Run: headless pygame with SDL's dummy video driver; simulated clock (each Clock.tick advances the game by its frame time, no real sleeping); random seed 0; keys injected as events and as key.get_pressed() state; no mouse input.
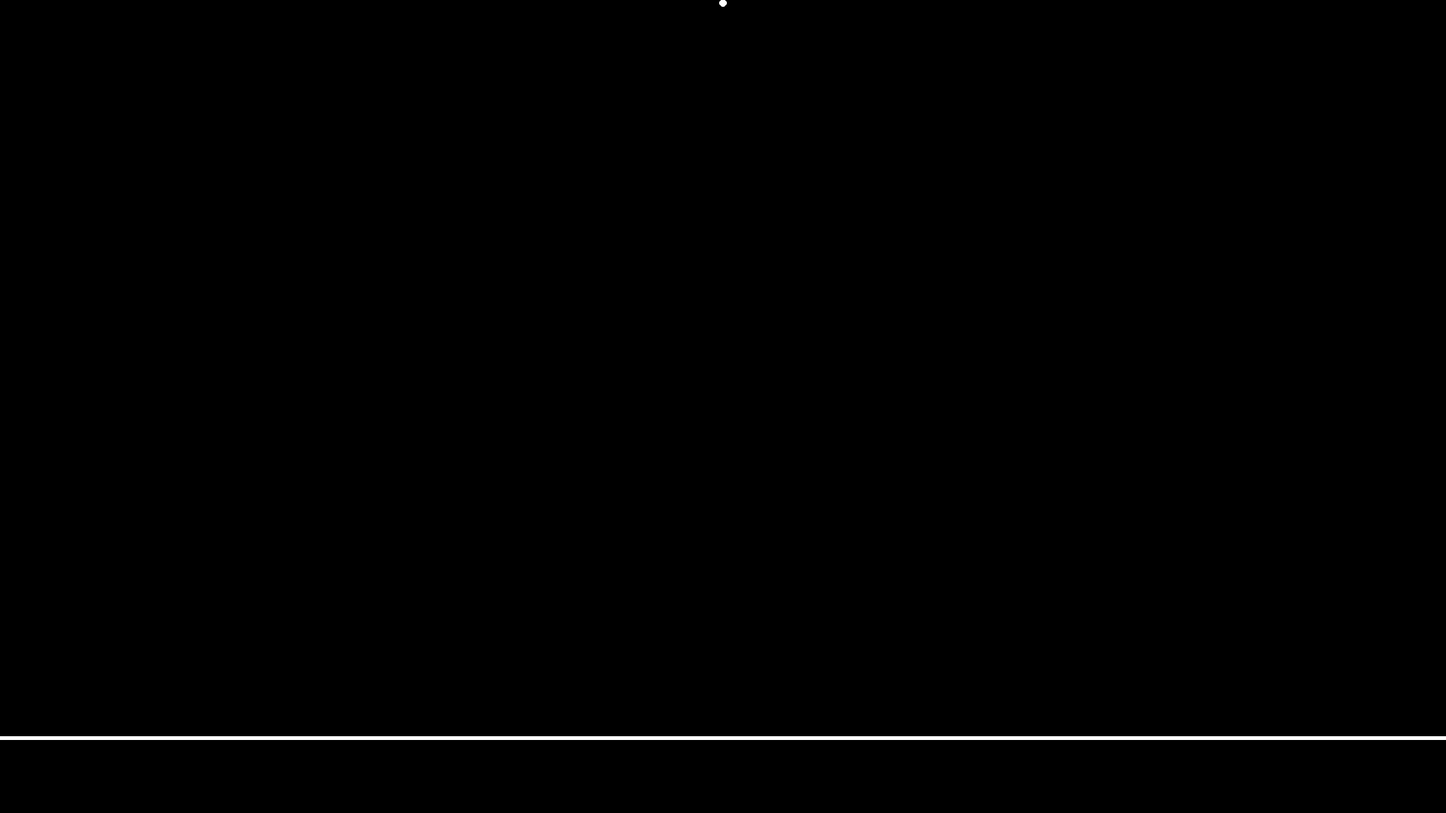
Frame 1 of 4 · flips 1–60 · no input
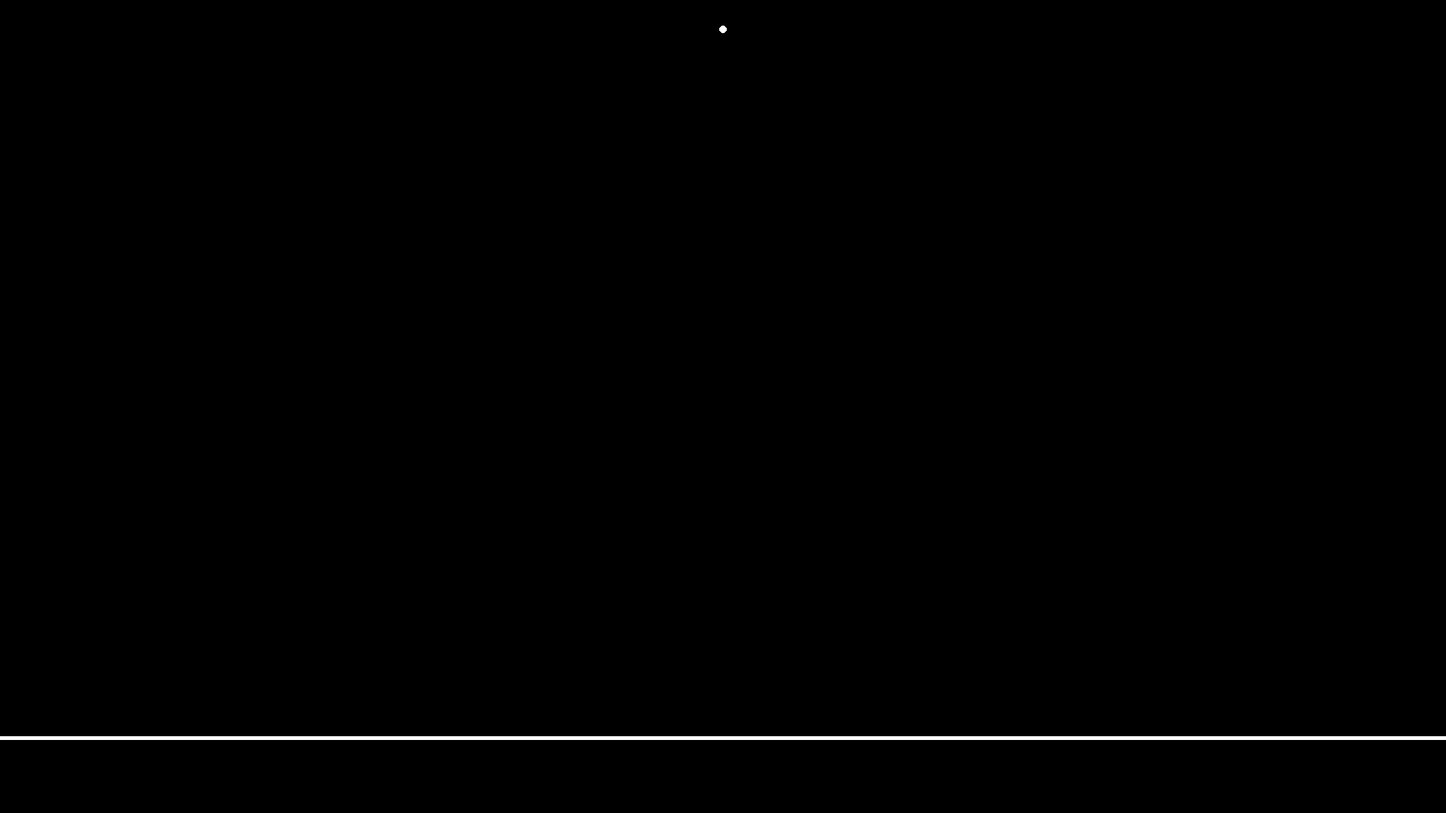
Frame 2 of 4 · flips 61–180 · tapped SPACE, RETURN · held RIGHT (→), D
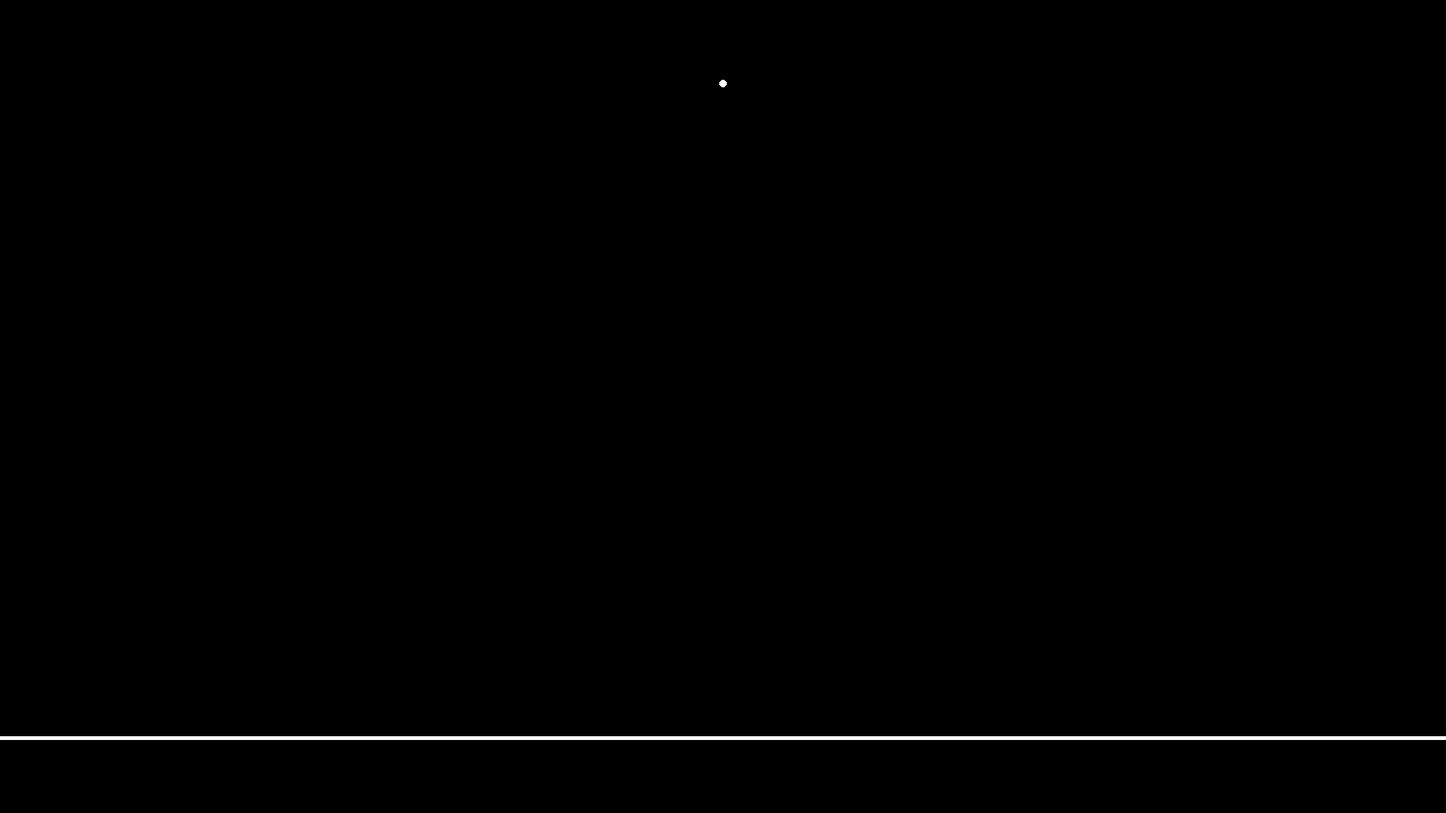
Frame 3 of 4 · flips 181–300 · held DOWN (↓), S
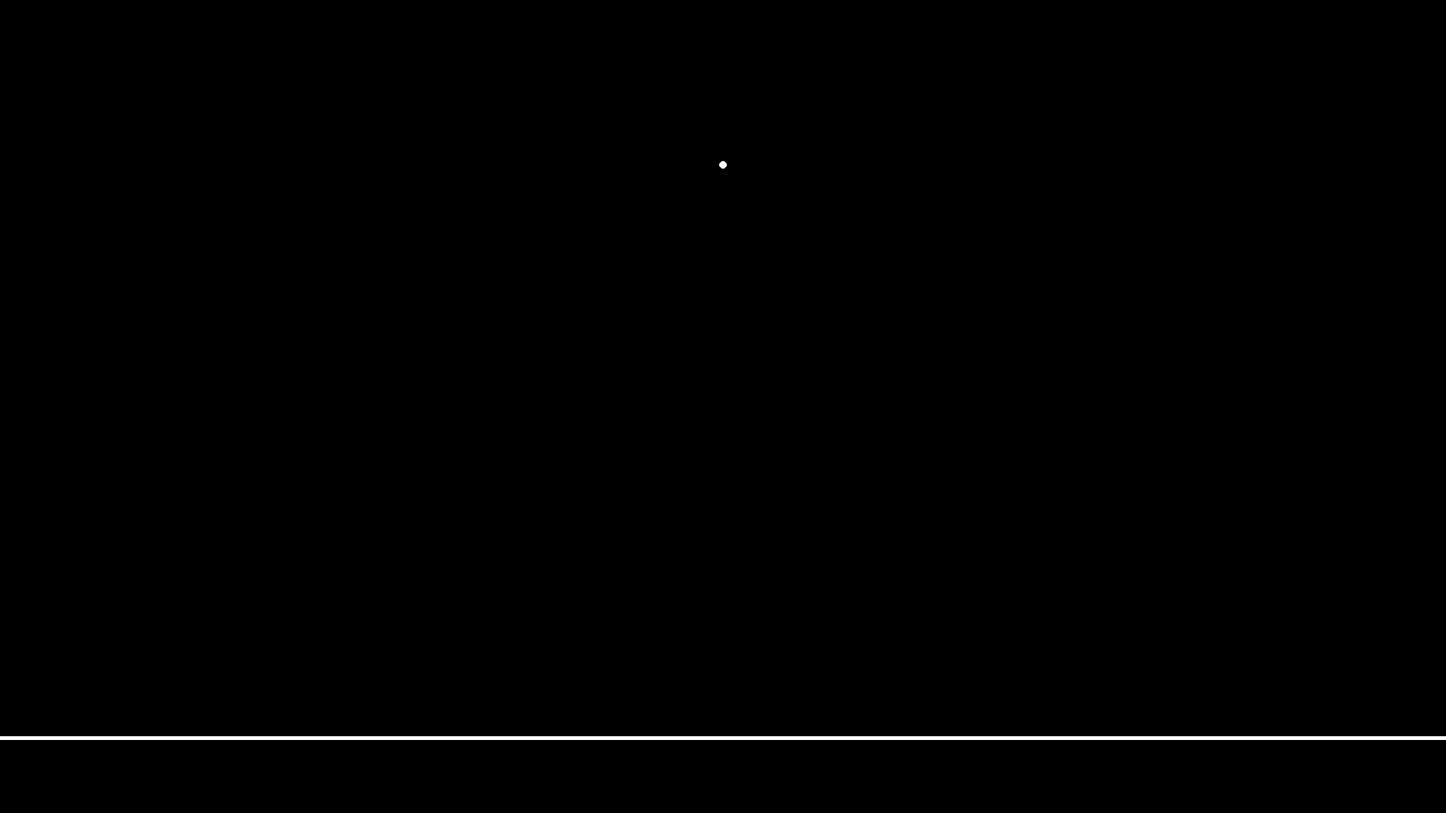
Frame 4 of 4 · flips 301–420 · held LEFT (←), A, UP (↑), W

The pygame program that drew these frames:

import pygame

G = 9.81


def calculate_position(time: float):
    # time in seconds
    dis = 0.5*G*(time**2)
    return dis  # How much of the 1000 meters it has fallen


def main():
    pygame.init()
    screen = pygame.display.set_mode((1920, 1080))
    clock = pygame.time.Clock()
    running = True
    dt = 0
    time = 0
    line_left = [0, screen.get_height()-100]
    line_right = [screen.get_width(), screen.get_height()-100]

    player_pos = pygame.Vector2(screen.get_width()/2, 0)

    while running:
        for event in pygame.event.get():
            if event.type == pygame.QUIT:
                running = False

        screen.fill('black')

        pygame.draw.circle(screen, 'white', player_pos, 5)
        pygame.draw.line(screen, 'white', line_left, line_right, 5)

        pygame.display.flip()
        if player_pos.y < screen.get_height()-110:
            print(player_pos.y)
            player_pos.y = calculate_position(time)
        dt = clock.tick(60)/1000
        print(f"dt = {dt}")
        time += dt
    pygame.quit()


if __name__ == '__main__':
    main()
